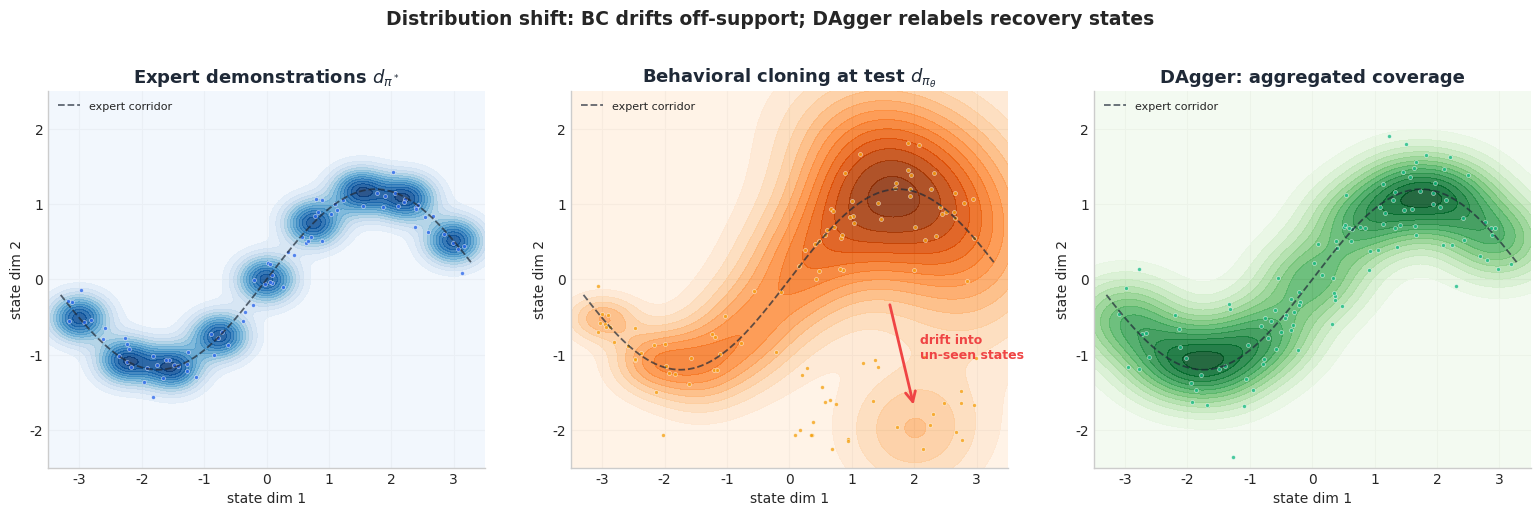

Write Python code to recreate this figure. (Note: this script raises an exception after producing the figure.)
"""Figures for Reinforcement Learning Part 7 — Imitation Learning and Inverse RL.

Generates publication-quality figures explaining behavioral cloning,
DAgger, maximum-entropy IRL, and GAIL/AIRL adversarial imitation.

Figures:
    fig1_distribution_shift   — BC vs DAgger: state distributions and recovery
    fig2_expert_vs_learner    — Expert demos vs BC vs DAgger trajectories
    fig3_irl_recovery         — IRL: recovering reward landscape from behavior
    fig4_gail_architecture    — GAIL discriminator-generator block diagram
    fig5_compounding_error    — BC quadratic drift vs DAgger linear bound
    fig6_method_hierarchy     — BC -> DAgger -> IRL -> GAIL -> AIRL ladder
    fig7_sample_efficiency    — Sample efficiency: imitation vs RL on a task

Output is written to BOTH the EN and ZH asset folders.

References (verified):
    - Pomerleau, ALVINN, NIPS 1989.
    - Ross, Gordon & Bagnell, A Reduction of Imitation Learning to No-Regret
      Online Learning, AISTATS 2011 [1011.0686]
    - Ziebart et al., Maximum Entropy Inverse Reinforcement Learning,
      AAAI 2008.
    - Ho & Ermon, Generative Adversarial Imitation Learning, NIPS 2016
      [1606.03476]
    - Fu, Luo & Levine, Learning Robust Rewards with Adversarial Inverse
      Reinforcement Learning (AIRL), ICLR 2018 [1710.11248]
"""

from __future__ import annotations

from pathlib import Path

import matplotlib.pyplot as plt
import numpy as np
from matplotlib.patches import (
    Circle,
    FancyArrowPatch,
    FancyBboxPatch,
    Rectangle,
)

# ---------------------------------------------------------------------------
# Style
# ---------------------------------------------------------------------------
plt.style.use("seaborn-v0_8-whitegrid")
plt.rcParams.update(
    {
        "figure.dpi": 150,
        "savefig.dpi": 150,
        "savefig.bbox": "tight",
        "font.family": "DejaVu Sans",
        "font.size": 10,
        "axes.titlesize": 13,
        "axes.titleweight": "bold",
        "axes.labelsize": 10,
        "axes.spines.top": False,
        "axes.spines.right": False,
        "legend.frameon": False,
    }
)

BLUE = "#2563eb"     # expert / reference
PURPLE = "#7c3aed"   # IRL / structural method
GREEN = "#10b981"    # DAgger / corrected behaviour
ORANGE = "#f59e0b"   # BC / drifting behaviour
GRAY = "#64748b"
LIGHT = "#e5e7eb"
DARK = "#1f2937"
RED = "#ef4444"

REPO = Path("/Users/kchen/Desktop/Project/chenk-site")
EN_DIR = REPO / "source/_posts/en/reinforcement-learning/07-imitation-learning"
ZH_DIR = REPO / "source/_posts/zh/reinforcement-learning/07-模仿学习与逆强化学习"


def save(fig: plt.Figure, name: str) -> None:
    """Save figure to both EN and ZH asset folders."""
    for d in (EN_DIR, ZH_DIR):
        d.mkdir(parents=True, exist_ok=True)
        fig.savefig(d / name, facecolor="white")
    plt.close(fig)


# ---------------------------------------------------------------------------
# Fig 1: Distribution shift — BC vs DAgger state coverage
# ---------------------------------------------------------------------------
def fig1_distribution_shift() -> None:
    fig, axes = plt.subplots(1, 3, figsize=(15.5, 5.0))
    rng = np.random.default_rng(7)

    # Common 2D state space
    xs = np.linspace(-3.5, 3.5, 200)
    ys = np.linspace(-2.5, 2.5, 200)
    X, Y = np.meshgrid(xs, ys)

    # Expert distribution: a thin tube along a sinusoidal corridor
    def gauss(mx, my, sx, sy):
        return np.exp(-(((X - mx) / sx) ** 2 + ((Y - my) / sy) ** 2))

    centers_x = np.linspace(-3.0, 3.0, 9)
    expert = np.zeros_like(X)
    for cx in centers_x:
        cy = 1.2 * np.sin(0.9 * cx)
        expert += gauss(cx, cy, 0.45, 0.30)
    expert /= expert.max()

    # BC at test time: drifts off the corridor as errors compound
    bc = np.zeros_like(X)
    for cx in centers_x:
        cy = 1.2 * np.sin(0.9 * cx)
        # spread grows with x
        spread = 0.30 + 0.18 * (cx + 3.0)
        bc += 0.85 * gauss(cx, cy, 0.55 + 0.12 * (cx + 3.0), spread)
    # add a drift cloud away from the corridor
    bc += 0.7 * gauss(2.0, -2.0, 1.1, 0.8)
    bc += 0.5 * gauss(1.0, 2.0, 1.3, 0.9)
    bc /= bc.max()

    # DAgger: corridor is widened (training labels collected on visited states)
    dagger = np.zeros_like(X)
    for cx in centers_x:
        cy = 1.2 * np.sin(0.9 * cx)
        dagger += gauss(cx, cy, 0.85, 0.55)
    dagger /= dagger.max()

    titles = [
        ("Expert demonstrations $d_{\\pi^*}$", expert, BLUE),
        ("Behavioral cloning at test $d_{\\pi_\\theta}$", bc, ORANGE),
        ("DAgger: aggregated coverage", dagger, GREEN),
    ]

    for ax, (title, density, color) in zip(axes, titles):
        ax.contourf(X, Y, density, levels=12, cmap="Blues" if color == BLUE
                    else ("Oranges" if color == ORANGE else "Greens"),
                    alpha=0.85)
        # Draw the true corridor as a thin reference line
        cx_line = np.linspace(-3.3, 3.3, 200)
        cy_line = 1.2 * np.sin(0.9 * cx_line)
        ax.plot(cx_line, cy_line, color=DARK, lw=1.3, ls="--", alpha=0.7,
                label="expert corridor")

        # Sample dots
        if color == BLUE:
            n = 80
            x_s = rng.uniform(-3.2, 3.2, n)
            y_s = 1.2 * np.sin(0.9 * x_s) + rng.normal(0, 0.18, n)
        elif color == ORANGE:
            n = 80
            x_s = rng.uniform(-3.2, 3.2, n)
            y_s = 1.2 * np.sin(0.9 * x_s) + rng.normal(0, 0.25 + 0.18 * (x_s + 3) / 6, n)
            # Drift samples off the corridor
            x_drift = rng.uniform(0.0, 3.0, 30)
            y_drift = rng.uniform(-2.3, -1.0, 30)
            x_s = np.concatenate([x_s, x_drift])
            y_s = np.concatenate([y_s, y_drift])
        else:
            n = 110
            x_s = rng.uniform(-3.2, 3.2, n)
            y_s = 1.2 * np.sin(0.9 * x_s) + rng.normal(0, 0.45, n)

        ax.scatter(x_s, y_s, s=8, color=color, alpha=0.75,
                   edgecolors="white", linewidths=0.4)
        ax.set_title(title, color=DARK)
        ax.set_xlim(-3.5, 3.5)
        ax.set_ylim(-2.5, 2.5)
        ax.set_xlabel("state dim 1")
        ax.set_ylabel("state dim 2")
        ax.legend(loc="upper left", fontsize=8)

    # annotation arrow on BC plot
    ax = axes[1]
    arrow = FancyArrowPatch((1.6, -0.3), (2.0, -1.7),
                            arrowstyle="->", mutation_scale=18,
                            color=RED, lw=2)
    ax.add_patch(arrow)
    ax.text(2.1, -1.05, "drift into\nun-seen states",
            color=RED, fontsize=9, ha="left", weight="bold")

    fig.suptitle("Distribution shift: BC drifts off-support; DAgger relabels recovery states",
                 fontsize=13.5, weight="bold", y=1.02)
    fig.tight_layout()
    save(fig, "fig1_bc_vs_dagger.png")


# ---------------------------------------------------------------------------
# Fig 2: Expert demonstrations vs learner trajectories
# ---------------------------------------------------------------------------
def fig2_expert_vs_learner() -> None:
    fig, ax = plt.subplots(figsize=(11.0, 6.0))
    rng = np.random.default_rng(3)

    # Reference corridor: a winding path from start to goal
    t = np.linspace(0, 1, 200)
    cx = -4.5 + 9.0 * t
    cy = 1.6 * np.sin(2.4 * t * np.pi)

    # Goal region
    goal = Circle((4.5, 0.0), 0.45, color=GREEN, alpha=0.35,
                  ec=GREEN, lw=2)
    ax.add_patch(goal)
    ax.text(4.5, -0.95, "goal", color=GREEN, ha="center",
            fontsize=10, weight="bold")
    # Start
    ax.scatter([-4.5], [0.0], s=120, color=DARK, zorder=5)
    ax.text(-4.6, 0.45, "start", color=DARK, fontsize=10, weight="bold",
            ha="right")

    # Hazard zone (off-distribution)
    haz = FancyBboxPatch((1.2, -2.6), 3.0, 1.0,
                         boxstyle="round,pad=0.05",
                         linewidth=1.4, edgecolor=RED, facecolor=RED,
                         alpha=0.12)
    ax.add_patch(haz)
    ax.text(2.7, -2.1, "off-distribution / hazard", color=RED,
            ha="center", fontsize=9.5, weight="bold")

    # Expert demonstrations: tight around corridor
    for i in range(6):
        noise = rng.normal(0, 0.10, len(t))
        ax.plot(cx, cy + noise, color=BLUE, lw=1.4, alpha=0.55,
                label="expert" if i == 0 else None)

    # BC learner: starts on, drifts off after midpoint
    for i in range(4):
        drift = np.where(t > 0.45,
                         (t - 0.45) * rng.uniform(2.0, 3.5)
                         * (-1) ** rng.integers(0, 2),
                         0.0)
        noise = rng.normal(0, 0.18, len(t))
        traj = cy + noise + drift
        # one trajectory falls into hazard
        if i == 1:
            traj = cy + noise - 1.2 * np.maximum(t - 0.55, 0) ** 1.4 * 4
        ax.plot(cx, traj, color=ORANGE, lw=1.6, alpha=0.85,
                label="BC learner" if i == 0 else None)

    # DAgger learner: stays close after early correction
    for i in range(3):
        noise = rng.normal(0, 0.16, len(t))
        wobble = 0.25 * np.sin(6 * np.pi * t + i)
        traj = cy + noise + wobble * np.exp(-3 * t)
        ax.plot(cx, traj, color=GREEN, lw=1.7, alpha=0.9,
                label="DAgger learner" if i == 0 else None)

    # Annotations
    ax.annotate("compounding\nerror", xy=(3.5, -2.0), xytext=(3.2, 1.8),
                fontsize=10, color=RED, ha="center", weight="bold",
                arrowprops=dict(arrowstyle="->", color=RED, lw=1.6))
    ax.annotate("DAgger relabels\nrecovery states", xy=(0.5, -0.7),
                xytext=(-1.2, -2.2), fontsize=9.5, color=GREEN, ha="center",
                weight="bold",
                arrowprops=dict(arrowstyle="->", color=GREEN, lw=1.4))

    ax.set_xlim(-5.2, 5.6)
    ax.set_ylim(-3.0, 3.0)
    ax.set_xlabel("position x")
    ax.set_ylabel("position y")
    ax.set_title("Expert vs learner trajectories: BC drifts late, DAgger holds the corridor",
                 color=DARK)
    ax.legend(loc="upper right", fontsize=9.5)
    fig.tight_layout()
    save(fig, "fig2_expert_trajectory_comparison.png")


# ---------------------------------------------------------------------------
# Fig 3: Inverse RL — recovering a reward landscape from behaviour
# ---------------------------------------------------------------------------
def fig3_irl_recovery() -> None:
    fig, axes = plt.subplots(1, 3, figsize=(15.5, 5.0))

    xs = np.linspace(-3, 3, 200)
    ys = np.linspace(-3, 3, 200)
    X, Y = np.meshgrid(xs, ys)

    def gauss(cx, cy, s, h=1.0):
        return h * np.exp(-((X - cx) ** 2 + (Y - cy) ** 2) / (2 * s ** 2))

    # True reward: two attractors plus a soft penalty region
    true_r = (gauss(1.8, 1.2, 0.9, 1.0)
              + gauss(-1.5, -1.2, 0.7, 0.85)
              - gauss(0.0, 0.0, 0.55, 0.6))

    # Expert behaviour density: concentrates near reward peaks
    expert_d = np.exp(true_r * 2.2)
    expert_d /= expert_d.max()

    # Recovered reward: noisier but qualitatively similar
    rng = np.random.default_rng(2)
    smooth_noise = (rng.normal(0, 1.0, X.shape))
    # box-blur the noise
    from numpy.lib.stride_tricks import sliding_window_view
    k = 11
    pad = k // 2
    pn = np.pad(smooth_noise, pad, mode="edge")
    blurred = sliding_window_view(pn, (k, k)).mean(axis=(-1, -2))
    recovered = true_r + 0.18 * blurred / (np.abs(blurred).max() + 1e-9)

    panels = [
        ("True reward $r^*(s)$ (unknown)", true_r, "RdBu_r"),
        ("Observed expert behaviour density", expert_d, "Blues"),
        ("IRL: recovered reward $\\hat r(s)$", recovered, "RdBu_r"),
    ]

    for ax, (title, Z, cmap) in zip(axes, panels):
        if cmap == "RdBu_r":
            vmax = max(abs(Z.min()), abs(Z.max()))
            im = ax.contourf(X, Y, Z, levels=18, cmap=cmap,
                             vmin=-vmax, vmax=vmax)
            ax.contour(X, Y, Z, levels=8, colors="white", linewidths=0.4,
                       alpha=0.55)
        else:
            im = ax.contourf(X, Y, Z, levels=18, cmap=cmap)
            ax.contour(X, Y, Z, levels=6, colors="white", linewidths=0.4,
                       alpha=0.55)
        ax.set_title(title, color=DARK)
        ax.set_xlabel("state dim 1")
        ax.set_ylabel("state dim 2")
        ax.set_xlim(-3, 3)
        ax.set_ylim(-3, 3)
        cbar = fig.colorbar(im, ax=ax, fraction=0.045, pad=0.03)
        cbar.ax.tick_params(labelsize=8)

    # Sample expert trajectories on the middle panel
    ax = axes[1]
    rng2 = np.random.default_rng(5)
    for _ in range(6):
        # Random start, walk uphill on the true reward field
        x0, y0 = rng2.uniform(-2.5, 2.5, 2)
        path_x, path_y = [x0], [y0]
        for _ in range(80):
            # numerical gradient ~ on continuous surface
            gx = (np.exp(-(((x0 + 0.05) - 1.8) ** 2 + (y0 - 1.2) ** 2) / 1.62)
                  - np.exp(-(((x0 - 0.05) - 1.8) ** 2 + (y0 - 1.2) ** 2) / 1.62)) / 0.1
            gy = (np.exp(-((x0 - 1.8) ** 2 + ((y0 + 0.05) - 1.2) ** 2) / 1.62)
                  - np.exp(-((x0 - 1.8) ** 2 + ((y0 - 0.05) - 1.2) ** 2) / 1.62)) / 0.1
            x0 += 0.08 * gx + rng2.normal(0, 0.05)
            y0 += 0.08 * gy + rng2.normal(0, 0.05)
            path_x.append(x0)
            path_y.append(y0)
        ax.plot(path_x, path_y, color=DARK, lw=1.0, alpha=0.7)

    fig.suptitle("Inverse RL: from behaviour, recover a reward whose optimum reproduces the demos",
                 fontsize=13.5, weight="bold", y=1.02)
    fig.tight_layout()
    save(fig, "fig3_irl_recovery.png")


# ---------------------------------------------------------------------------
# Fig 4: GAIL discriminator-generator architecture
# ---------------------------------------------------------------------------
def fig4_gail_architecture() -> None:
    fig, ax = plt.subplots(figsize=(13.5, 6.8))
    ax.set_xlim(0, 14)
    ax.set_ylim(0, 8)
    ax.axis("off")

    def box(x, y, w, h, label, color, fc=None, fontsize=10.5, weight="bold"):
        face = fc if fc is not None else color
        b = FancyBboxPatch((x, y), w, h,
                           boxstyle="round,pad=0.06",
                           linewidth=1.8, edgecolor=color, facecolor=face,
                           alpha=0.18 if fc is None else 1.0)
        ax.add_patch(b)
        ax.text(x + w / 2, y + h / 2, label,
                ha="center", va="center", fontsize=fontsize,
                color=DARK, weight=weight)

    def arrow(x1, y1, x2, y2, color=GRAY, lw=1.6, label=None, label_off=(0, 0.2),
              style="->"):
        a = FancyArrowPatch((x1, y1), (x2, y2),
                            arrowstyle=style, mutation_scale=16,
                            color=color, lw=lw)
        ax.add_patch(a)
        if label:
            ax.text((x1 + x2) / 2 + label_off[0],
                    (y1 + y2) / 2 + label_off[1],
                    label, ha="center", fontsize=9, color=color,
                    weight="bold")

    # Expert dataset (top-left)
    box(0.3, 6.0, 2.8, 1.4, "Expert dataset\n$\\mathcal{D} = \\{(s, a)\\}$", BLUE,
        fc="#dbeafe")

    # Policy / Generator (left-middle)
    box(0.3, 3.4, 2.8, 1.6, "Policy $\\pi_\\theta$\n(generator)", ORANGE,
        fc="#fed7aa")

    # Environment (bottom-left)
    box(0.3, 0.6, 2.8, 1.6, "Environment\n$p(s' \\mid s, a)$", GRAY,
        fc=LIGHT)

    # Rollout trajectories
    box(4.4, 3.4, 2.8, 1.6, "Policy rollouts\n$(s, a) \\sim \\pi_\\theta$",
        ORANGE, fc="#fff7ed")
    arrow(3.1, 4.2, 4.4, 4.2, color=ORANGE, label="act", label_off=(0, 0.25))
    arrow(3.1, 1.4, 5.8, 3.4, color=GRAY, style="->", lw=1.2)
    arrow(5.8, 3.4, 3.1, 1.4, color=GRAY, style="->", lw=1.2,
          label="$s \\to a \\to s'$", label_off=(-0.2, -0.2))

    # Discriminator (center-right)
    box(8.2, 4.2, 3.4, 2.0,
        "Discriminator $D_\\phi(s,a)$\nbinary classifier",
        PURPLE, fc="#ede9fe", fontsize=10.5)

    # Inputs into discriminator
    arrow(3.1, 6.7, 8.2, 5.7, color=BLUE,
          label="expert $(s,a)$", label_off=(-1.0, 0.25))
    arrow(7.2, 4.2, 8.2, 4.7, color=ORANGE,
          label="policy $(s,a)$", label_off=(-0.2, -0.5))

    # Reward feedback to policy
    box(8.2, 1.0, 3.4, 1.4,
        "Imitation reward\n$r(s,a) = -\\log D_\\phi(s,a)$",
        GREEN, fc="#d1fae5")
    arrow(9.9, 4.2, 9.9, 2.4, color=GREEN, lw=1.8,
          label="$D_\\phi$", label_off=(0.45, 0))
    arrow(8.2, 1.7, 1.7, 3.4, color=GREEN, lw=1.8,
          label="policy gradient (PPO)", label_off=(-0.4, -0.4))

    # Discriminator update
    box(12.2, 4.2, 1.6, 2.0,
        "BCE loss\n$\\nabla_\\phi$",
        PURPLE, fc="#f3e8ff", fontsize=10)
    arrow(11.6, 5.2, 12.2, 5.2, color=PURPLE, lw=1.6)
    arrow(13.0, 4.2, 11.9, 3.7, color=PURPLE, style="-|>", lw=1.4)
    ax.text(13.3, 3.7, "update\n$\\phi$", color=PURPLE, fontsize=9,
            weight="bold", ha="center")

    # Two-player title
    ax.text(7.0, 7.65,
            "min$_\\theta$ max$_\\phi\\;$ "
            "$\\mathbb{E}_{\\pi^*}[\\log(1-D)] + \\mathbb{E}_{\\pi_\\theta}[\\log D] - \\lambda H(\\pi_\\theta)$",
            ha="center", fontsize=12, color=DARK, weight="bold")

    ax.text(7.0, 0.05,
            "Generator (policy) tries to fool D; D tries to spot policy samples. "
            "At equilibrium, $\\pi_\\theta$ matches the expert occupancy measure.",
            ha="center", fontsize=9.5, color=GRAY, style="italic")

    fig.suptitle("GAIL: adversarial imitation as a two-player game between $\\pi_\\theta$ and $D_\\phi$",
                 fontsize=13.5, weight="bold", y=0.99)
    save(fig, "fig4_gail_architecture.png")


# ---------------------------------------------------------------------------
# Fig 5: Compounding error in BC (cascading drift)
# ---------------------------------------------------------------------------
def fig5_compounding_error() -> None:
    fig, axes = plt.subplots(1, 2, figsize=(14.5, 5.4))

    # ---- (a) Theoretical bound: epsilon * T^2 (BC) vs epsilon * T (DAgger)
    ax = axes[0]
    T = np.arange(1, 201)
    eps = 0.02
    bc_err = np.minimum(eps * T ** 2, T.astype(float))   # cap at horizon
    dagger_err = eps * T

    ax.plot(T, bc_err, color=ORANGE, lw=2.6, label="BC bound $\\;\\varepsilon T^2$")
    ax.plot(T, dagger_err, color=GREEN, lw=2.6,
            label="DAgger bound $\\;\\varepsilon T$")
    ax.fill_between(T, dagger_err, bc_err, color=ORANGE, alpha=0.10)

    # mark where BC saturates
    sat_T = int(np.sqrt(1 / eps))
    ax.axvline(sat_T, color=GRAY, ls=":", lw=1.2)
    ax.text(sat_T + 2, 0.15, f"BC saturates\nat T≈{sat_T}",
            color=GRAY, fontsize=9)

    ax.set_xlabel("trajectory length $T$")
    ax.set_ylabel("expected total error (bounded by 1)")
    ax.set_title("Theoretical error growth (Ross et al., 2011)", color=DARK)
    ax.set_ylim(0, 1.05)
    ax.legend(loc="lower right")

    # ---- (b) Empirical-style cascade: per-step error grows over time
    ax = axes[1]
    rng = np.random.default_rng(11)
    steps = np.arange(0, 200)

    # BC: per-step error grows because state distribution shifts
    bc_step = 0.02 + 0.0008 * steps + rng.normal(0, 0.004, len(steps))
    bc_step = np.clip(bc_step, 0.005, None)
    bc_cum = np.cumsum(bc_step)

    # DAgger: roughly stationary per-step error
    dag_step = 0.02 + rng.normal(0, 0.004, len(steps))
    dag_step = np.clip(dag_step, 0.005, None)
    dag_cum = np.cumsum(dag_step)

    ax.plot(steps, bc_cum, color=ORANGE, lw=2.4, label="BC cumulative error")
    ax.plot(steps, dag_cum, color=GREEN, lw=2.4, label="DAgger cumulative error")
    ax.fill_between(steps, dag_cum, bc_cum, color=ORANGE, alpha=0.12)

    # arrows annotating phases
    ax.annotate("on-distribution\n(per-step error stable)",
                xy=(20, bc_cum[20]), xytext=(40, 4.0),
                fontsize=9, color=DARK, ha="center",
                arrowprops=dict(arrowstyle="->", color=GRAY))
    ax.annotate("off-distribution\n(error compounds)",
                xy=(160, bc_cum[160]), xytext=(120, 5.5),
                fontsize=9, color=ORANGE, ha="center", weight="bold",
                arrowprops=dict(arrowstyle="->", color=ORANGE, lw=1.4))

    ax.set_xlabel("step within episode")
    ax.set_ylabel("cumulative action error")
    ax.set_title("Empirical cascade: BC drifts further per step", color=DARK)
    ax.legend(loc="upper left")

    fig.suptitle("Compounding error: BC suffers quadratic drift, DAgger stays linear",
                 fontsize=13.5, weight="bold", y=1.02)
    fig.tight_layout()
    save(fig, "fig5_compounding_error.png")


# ---------------------------------------------------------------------------
# Fig 6: Method hierarchy — BC -> DAgger -> IRL -> GAIL -> AIRL
# ---------------------------------------------------------------------------
def fig6_method_hierarchy() -> None:
    fig, ax = plt.subplots(figsize=(14.5, 6.6))
    ax.set_xlim(0, 15)
    ax.set_ylim(0, 7)
    ax.axis("off")

    methods = [
        ("BC",
         "supervised on $(s,a)$",
         "no env, no expert query",
         ORANGE, "#fed7aa"),
        ("DAgger",
         "interactive relabel",
         "linear error growth",
         GREEN, "#d1fae5"),
        ("MaxEnt IRL",
         "recover $r_\\theta(s)$",
         "interpretable, transferable",
         PURPLE, "#ede9fe"),
        ("GAIL",
         "match occupancy via $D_\\phi$",
         "no $r$, scales to vision",
         BLUE, "#dbeafe"),
        ("AIRL",
         "disentangle $r$ from shaping",
         "robust transfer rewards",
         "#0f766e", "#ccfbf1"),
    ]

    n = len(methods)
    box_w = 2.4
    box_h = 1.6
    gap = (15 - n * box_w) / (n + 1)

    centers_x = []
    for i, (name, body, foot, color, face) in enumerate(methods):
        x = gap + i * (box_w + gap)
        y = 3.5
        b = FancyBboxPatch((x, y), box_w, box_h,
                           boxstyle="round,pad=0.06",
                           linewidth=2.0, edgecolor=color, facecolor=face)
        ax.add_patch(b)
        ax.text(x + box_w / 2, y + 1.15, name,
                ha="center", fontsize=13, color=DARK, weight="bold")
        ax.text(x + box_w / 2, y + 0.55, body,
                ha="center", fontsize=9.5, color=DARK)
        ax.text(x + box_w / 2, y - 0.35, foot,
                ha="center", fontsize=8.8, color=color, style="italic",
                weight="bold")
        centers_x.append(x + box_w / 2)

    # Arrows between boxes
    for i in range(n - 1):
        a = FancyArrowPatch(
            (centers_x[i] + box_w / 2 + 0.05, 4.3),
            (centers_x[i + 1] - box_w / 2 - 0.05, 4.3),
            arrowstyle="-|>", mutation_scale=18, color=GRAY, lw=1.8,
        )
        ax.add_patch(a)

    # What each successive arrow buys you
    captions = [
        "+ interactive labels",
        "+ structural reward",
        "+ adversarial training",
        "+ reward disentanglement",
    ]
    for i, cap in enumerate(captions):
        x_mid = (centers_x[i] + centers_x[i + 1]) / 2
        ax.text(x_mid, 4.7, cap, ha="center", fontsize=8.8,
                color=DARK, style="italic")

    # Bottom axis: "what you give up to gain"
    ax.annotate("", xy=(14.5, 1.6), xytext=(0.5, 1.6),
                arrowprops=dict(arrowstyle="->", color=DARK, lw=1.6))
    ax.text(0.5, 1.2, "supervised, simple", color=ORANGE, fontsize=10,
            ha="left", weight="bold")
    ax.text(14.5, 1.2, "adversarial, transferable", color="#0f766e",
            fontsize=10, ha="right", weight="bold")
    ax.text(7.5, 0.7, "increasing assumptions on expert / environment access",
            ha="center", fontsize=9.5, color=GRAY, style="italic")

    # Top axis
    ax.text(0.5, 6.4, "weaker assumptions",
            color=ORANGE, fontsize=10, weight="bold", ha="left")
    ax.text(14.5, 6.4, "stronger guarantees / generalization",
            color="#0f766e", fontsize=10, weight="bold", ha="right")
    ax.annotate("", xy=(14.5, 6.0), xytext=(0.5, 6.0),
                arrowprops=dict(arrowstyle="->", color=DARK, lw=1.6))

    fig.suptitle("Imitation learning ladder: each rung adds capability and assumes more",
                 fontsize=13.5, weight="bold", y=1.0)
    save(fig, "fig6_method_hierarchy.png")


# ---------------------------------------------------------------------------
# Fig 7: Sample efficiency — imitation vs RL learning curves
# ---------------------------------------------------------------------------
def fig7_sample_efficiency() -> None:
    fig, axes = plt.subplots(1, 2, figsize=(14.5, 5.2))
    rng = np.random.default_rng(19)

    # --- (a) Learning curves: env interactions vs return
    ax = axes[0]
    steps = np.linspace(0, 1.0, 200)  # millions of env steps

    def curve(asymptote, scale, noise=0.02):
        base = asymptote * (1 - np.exp(-steps * scale))
        return base + rng.normal(0, noise * asymptote, len(steps))

    rl_ppo = curve(1.0, 4.0, 0.025)              # slow but reaches asymptote
    rl_ppo = np.clip(rl_ppo, 0, 1.05)
    bc = np.full_like(steps, 0.55) + rng.normal(0, 0.02, len(steps))   # flat (offline)
    dagger = np.where(steps < 0.05, 0.55,
                      0.55 + (0.85 - 0.55) * (1 - np.exp(-(steps - 0.05) * 25)))
    dagger = dagger + rng.normal(0, 0.015, len(steps))
    gail = np.where(steps < 0.02, 0.0,
                    1.0 * (1 - np.exp(-(steps - 0.02) * 12)))
    gail = np.clip(gail + rng.normal(0, 0.025, len(steps)), 0, 1.05)

    ax.plot(steps, rl_ppo, color=GRAY, lw=2.4, label="RL from scratch (PPO)")
    ax.plot(steps, bc, color=ORANGE, lw=2.4, label="Behavioral cloning")
    ax.plot(steps, dagger, color=GREEN, lw=2.4, label="DAgger")
    ax.plot(steps, gail, color=BLUE, lw=2.4, label="GAIL")

    ax.axhline(1.0, color=DARK, ls=":", lw=1.2)
    ax.text(0.02, 1.02, "expert performance", fontsize=9, color=DARK)

    ax.set_xlabel("environment interactions ($\\times 10^6$ steps)")
    ax.set_ylabel("normalized episodic return")
    ax.set_ylim(0, 1.15)
    ax.set_title("Learning curves: imitation jumpstarts learning", color=DARK)
    ax.legend(loc="lower right", fontsize=9.5)

    # --- (b) Demonstrations needed to reach 90% expert performance
    ax = axes[1]
    methods = ["BC", "DAgger", "GAIL", "MaxEnt IRL", "RL\n(no demos)"]
    # Approximate orders of magnitude on a fixed task
    demos = [10000, 800, 1500, 1200, 0]
    env_steps = [0, 5e5, 3e6, 8e6, 5e7]   # env interactions

    width = 0.36
    idx = np.arange(len(methods))

    # Use log scale on a twin axis for env steps
    ax2 = ax.twinx()
    bars1 = ax.bar(idx - width / 2, demos, width=width, color=BLUE, alpha=0.85,
                   edgecolor="white", label="expert demos needed")
    bars2 = ax2.bar(idx + width / 2,
                    [max(s, 1) for s in env_steps], width=width,
                    color=GRAY, alpha=0.85, edgecolor="white",
                    label="env steps to 90% expert")

    ax.set_yscale("log")
    ax2.set_yscale("log")
    ax.set_ylabel("expert demonstrations (log)", color=BLUE)
    ax2.set_ylabel("environment steps (log)", color=GRAY)
    ax.tick_params(axis="y", colors=BLUE)
    ax2.tick_params(axis="y", colors=GRAY)
    ax.set_xticks(idx)
    ax.set_xticklabels(methods)
    ax.set_title("Cost to reach 90% of expert: demos vs env steps",
                 color=DARK)

    # legend (combined)
    h1, l1 = ax.get_legend_handles_labels()
    h2, l2 = ax2.get_legend_handles_labels()
    ax.legend(h1 + h2, l1 + l2, loc="upper left", fontsize=9)

    # annotate RL
    ax.text(4, 2, "needs no demos\nbut huge env budget",
            ha="center", fontsize=8.5, color=DARK)

    fig.suptitle("Sample efficiency: imitation buys orders-of-magnitude env-step savings",
                 fontsize=13.5, weight="bold", y=1.02)
    fig.tight_layout()
    save(fig, "fig7_sample_efficiency.png")


# ---------------------------------------------------------------------------
# Main
# ---------------------------------------------------------------------------
def main() -> None:
    fig1_distribution_shift()
    fig2_expert_vs_learner()
    fig3_irl_recovery()
    fig4_gail_architecture()
    fig5_compounding_error()
    fig6_method_hierarchy()
    fig7_sample_efficiency()
    print(f"All figures saved to:\n  {EN_DIR}\n  {ZH_DIR}")


if __name__ == "__main__":
    main()
